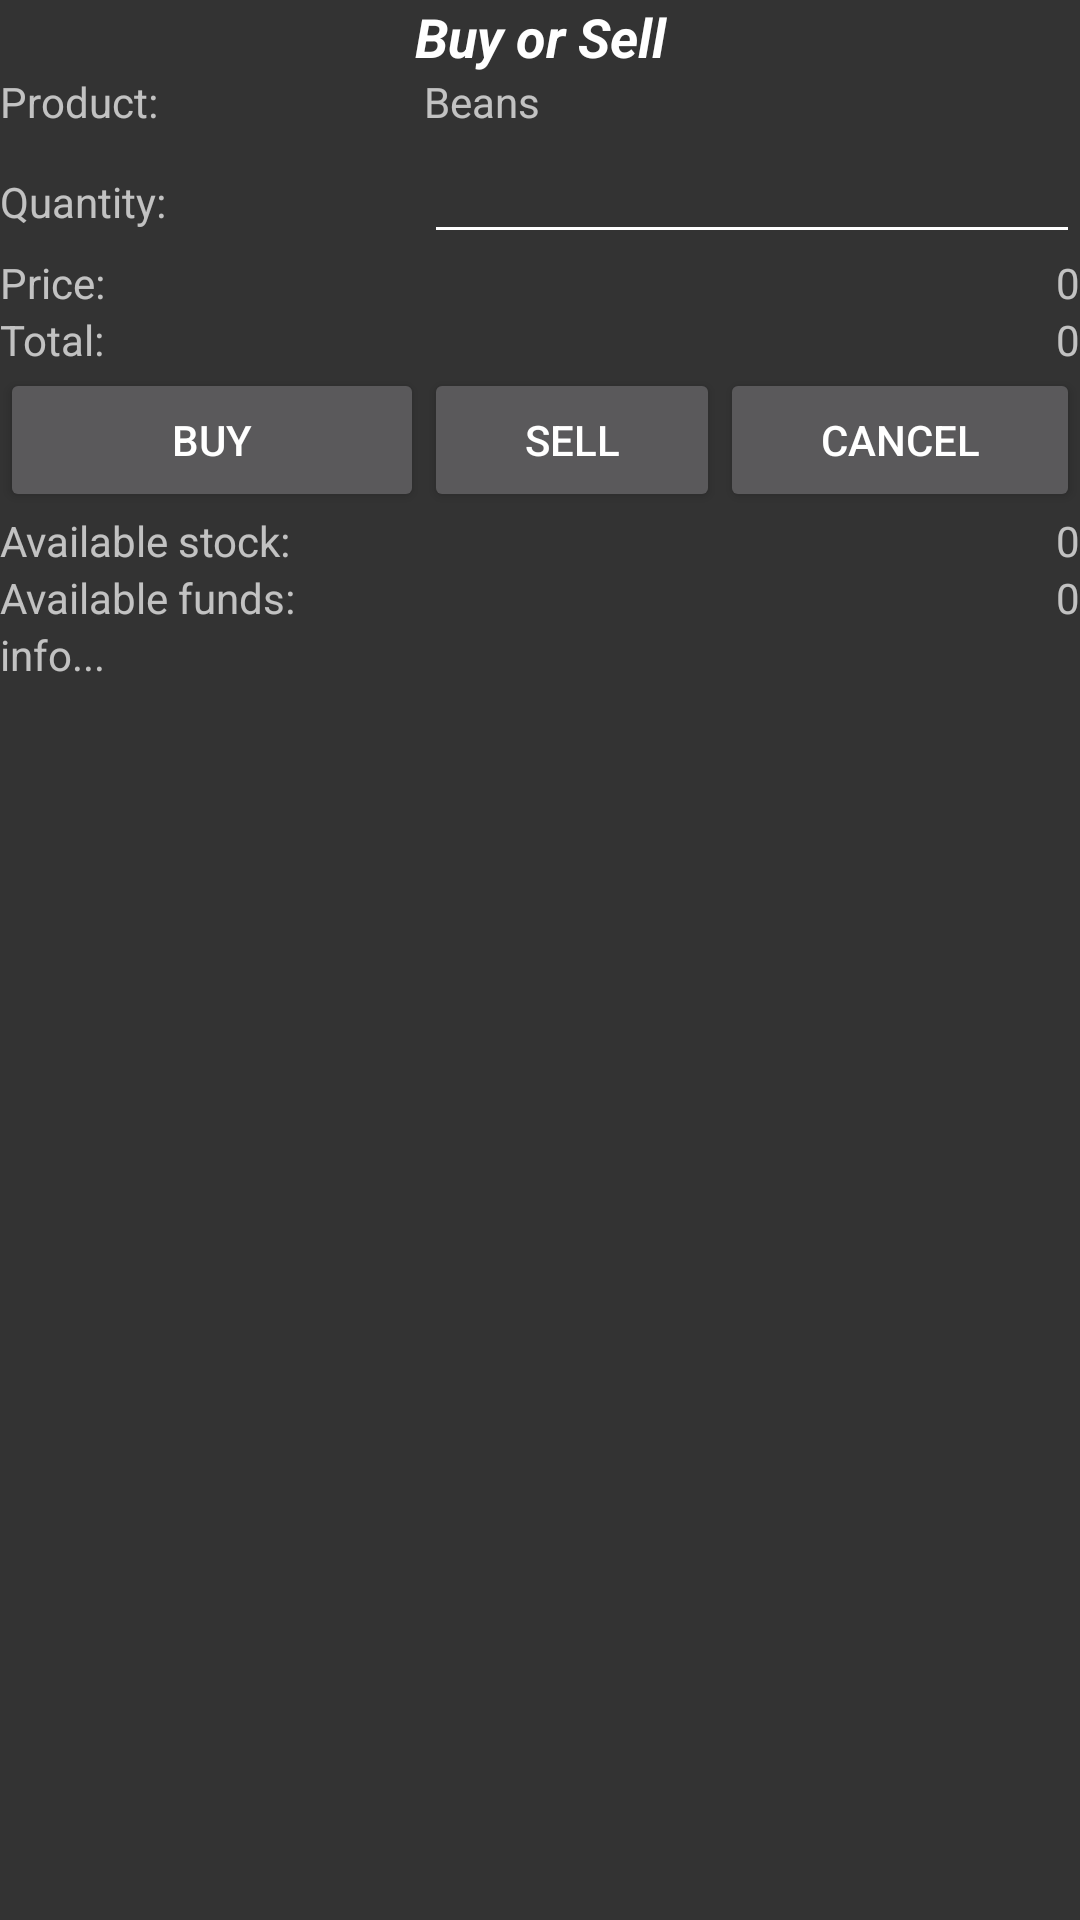

Produce the Android XML layout that renders to this screen, including the resource entries it uses.
<!-- AndroidManifest.xml: application theme AppTheme -->
<!-- res/layout/buy_sell_dialog.xml -->
<?xml version="1.0" encoding="utf-8"?>
<LinearLayout
	xmlns:android="http://schemas.android.com/apk/res/android"
	android:layout_width="fill_parent"
	android:layout_height="fill_parent"
	android:orientation="vertical">

	<TableLayout
		android:shrinkColumns="*"
		android:stretchColumns="*"
		android:layout_height="match_parent"
		android:layout_width="match_parent">

		<TableRow
			android:layout_height="wrap_content"
			android:layout_width="wrap_content">

			<TextView
				android:layout_height="wrap_content"
				android:text="Buy or Sell"
				android:textAppearance="?android:attr/textAppearanceMedium"
				android:layout_width="wrap_content"
				android:layout_span="3"
				android:gravity="center"
				android:textStyle="bold|italic"/>

		</TableRow>

		<TableRow
			android:layout_height="wrap_content"
			android:layout_width="wrap_content">

			<TextView
				android:layout_height="wrap_content"
				android:text="Product:"
				android:layout_width="wrap_content"/>

			<TextView
				android:layout_height="wrap_content"
				android:text="Beans"
				android:layout_width="wrap_content"
				android:id="@+id/bsd_product"
				android:layout_span="2"/>

		</TableRow>

		<TableRow
			android:layout_height="wrap_content"
			android:layout_width="wrap_content">

			<TextView
				android:layout_height="wrap_content"
				android:text="Quantity:"
				android:layout_width="wrap_content"/>

			<EditText
				android:layout_height="wrap_content"
				android:ems="10"
				android:layout_width="wrap_content"
				android:id="@+id/bsd_qty"
				android:layout_span="2"
				android:gravity="right"
				android:singleLine="true"
				android:inputType="number"
				android:lines="1"/>

		</TableRow>

		<TableRow
			android:layout_height="wrap_content"
			android:layout_width="wrap_content">

			<TextView
				android:layout_height="wrap_content"
				android:text="Price:"
				android:layout_width="wrap_content"/>

			<TextView
				android:layout_height="wrap_content"
				android:text="0"
				android:layout_width="wrap_content"
				android:id="@+id/bsd_price"
				android:layout_span="2"
				android:gravity="right"/>

		</TableRow>

		<TableRow
			android:layout_height="wrap_content"
			android:layout_width="wrap_content">

			<TextView
				android:layout_height="wrap_content"
				android:text="Total:"
				android:layout_width="wrap_content"/>

			<TextView
				android:layout_height="wrap_content"
				android:text="0"
				android:layout_width="wrap_content"
				android:id="@+id/bsd_total"
				android:layout_span="2"
				android:gravity="right"/>

		</TableRow>

		<TableRow
			android:layout_height="wrap_content"
			android:layout_width="wrap_content">

			<Button
				android:layout_height="wrap_content"
				style="?android:attr/buttonStyleSmall"
				android:text="Buy"
				android:layout_width="wrap_content"
				android:id="@+id/bsd_buy"/>

			<Button
				android:layout_height="wrap_content"
				style="?android:attr/buttonStyleSmall"
				android:text="Sell"
				android:layout_width="wrap_content"
				android:id="@+id/bsd_sell"/>

			<Button
				android:layout_height="wrap_content"
				style="?android:attr/buttonStyleSmall"
				android:text="Cancel"
				android:layout_width="wrap_content"
				android:id="@+id/bsd_cancel"/>

		</TableRow>

		<TableRow
			android:layout_height="wrap_content"
			android:layout_width="wrap_content">

			<TextView
				android:layout_height="wrap_content"
				android:text="Available stock:"
				android:layout_width="wrap_content"/>

			<TextView
				android:layout_height="wrap_content"
				android:text="0"
				android:layout_span="2"
				android:layout_width="wrap_content"
				android:id="@+id/bsd_av_stock"
				android:gravity="right"/>

		</TableRow>

		<TableRow
			android:layout_height="wrap_content"
			android:layout_width="wrap_content">

			<TextView
				android:layout_height="wrap_content"
				android:text="Available funds:"
				android:layout_width="wrap_content"/>

			<TextView
				android:layout_height="wrap_content"
				android:text="0"
				android:layout_span="2"
				android:layout_width="wrap_content"
				android:id="@+id/bsd_av_funds"
				android:gravity="right"/>

		</TableRow>

		<TableRow
			android:layout_height="wrap_content"
			android:layout_width="wrap_content">

			<TextView
				android:layout_height="wrap_content"
				android:layout_span="3"
				android:layout_width="wrap_content"
				android:id="@+id/bsd_notif"
				android:hint="info..."/>

		</TableRow>

	</TableLayout>

</LinearLayout>
<!-- resources referenced by this layout -->
<resources>
  <style name="AppTheme" parent="AppBaseTheme">
  
  	</style>
  <style name="AppBaseTheme" parent="Base.Theme.HMKCodeApp">
  
  	</style>
  <style name="Base.Theme.HMKCodeApp" parent="Theme.AppCompat.NoActionBar">
  		<item name="colorPrimary">@color/my_primary</item>
  		<item name="colorPrimaryDark">@color/my_primary_dark</item>
  		<item name="colorAccent">@color/my_accent</item>
  		<item name="android:textColorPrimary">@color/my_primary_text</item>
  		<item name="android:textColorSecondary">@color/my_secondary_text</item>
  		<item name="android:windowBackground">@color/window_background</item>
  	</style>
  <color name="my_primary">#ed1c24</color>
  <color name="my_primary_dark">#cc0000</color>
  <color name="my_accent">#ff5722</color>
  <color name="my_primary_text">#ffffff</color>
  <color name="my_secondary_text">#ffffff</color>
  <color name="window_background">#cc000000</color>
</resources>
